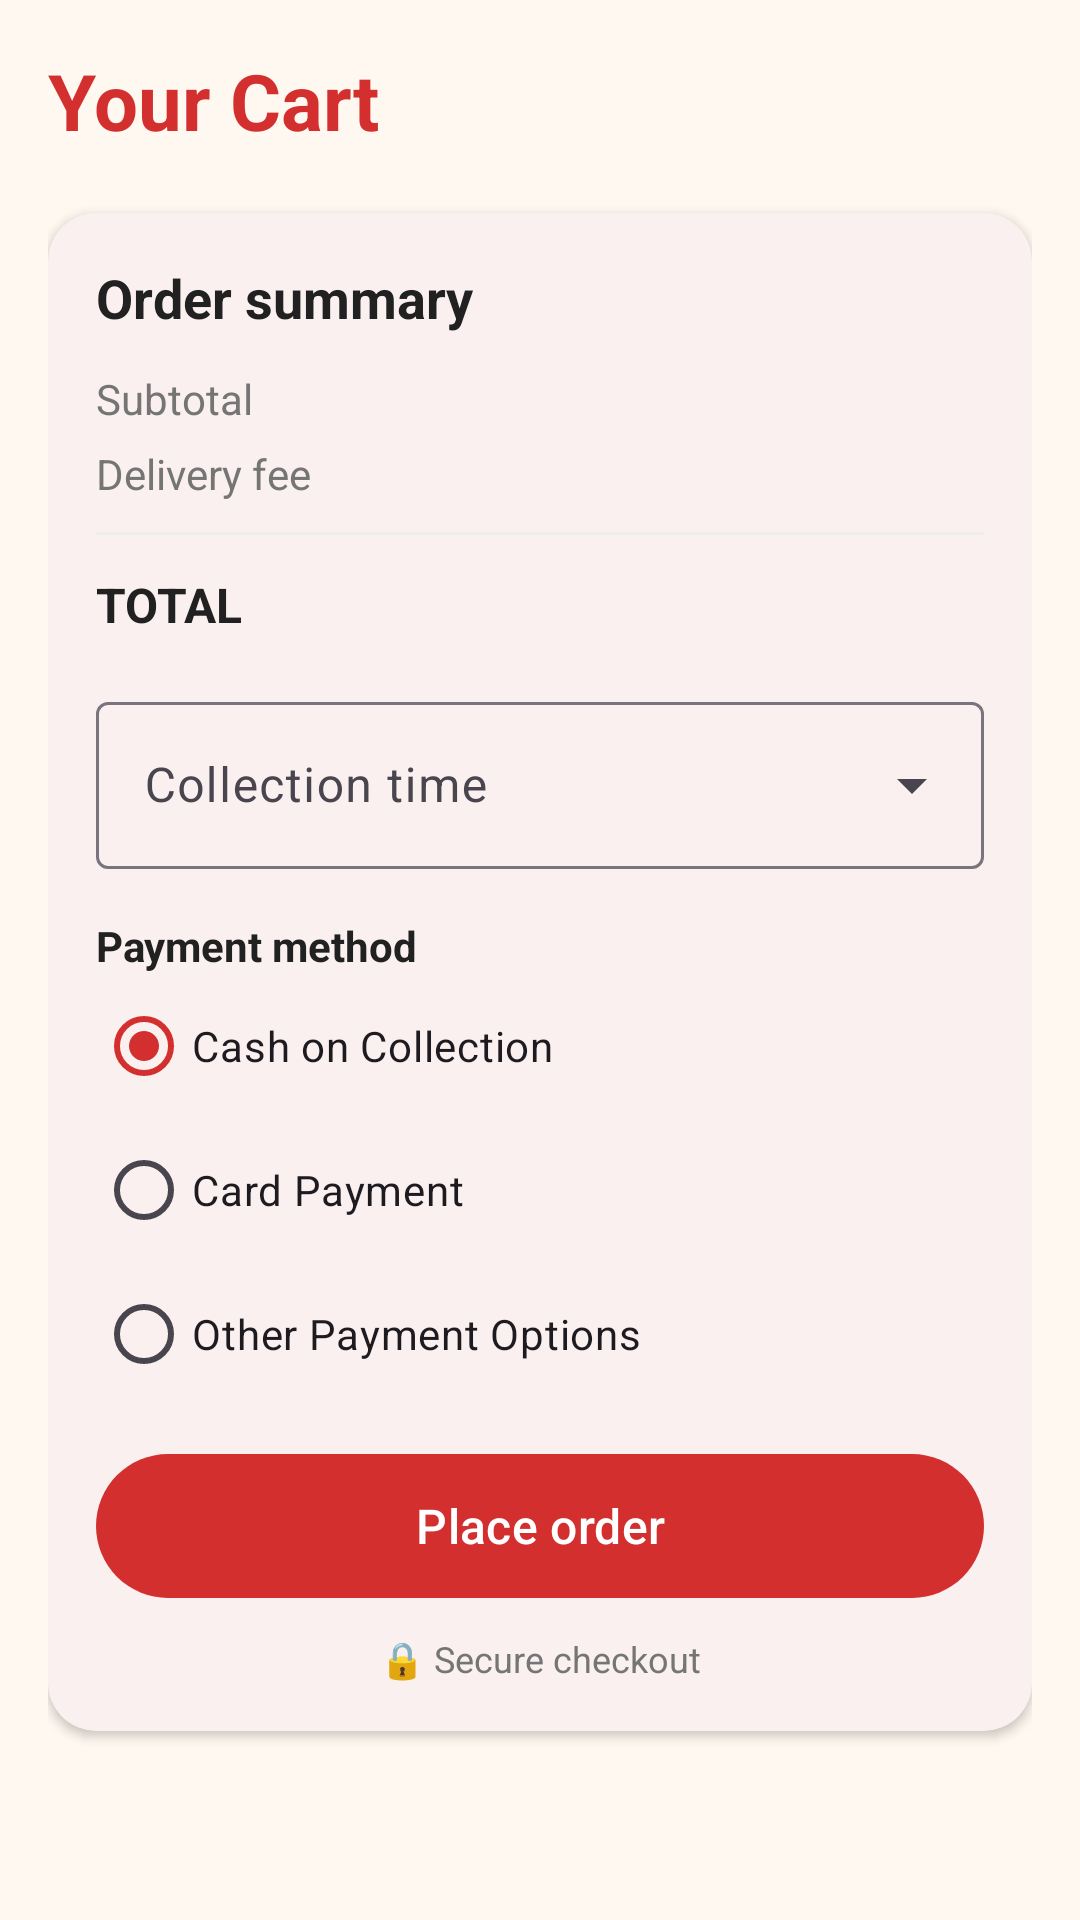

Here is an Android app screen rendered from its layout file. Give the layout XML and the strings, colors and styles it references.
<!-- AndroidManifest.xml: application theme Theme.MonateChickenSteak -->
<!-- res/layout/fragment_cart.xml -->
<?xml version="1.0" encoding="utf-8"?>
<FrameLayout xmlns:android="http://schemas.android.com/apk/res/android"
    xmlns:app="http://schemas.android.com/apk/res-auto"
    android:layout_width="match_parent"
    android:layout_height="match_parent">

    
    <LinearLayout
        android:id="@+id/emptyState"
        android:layout_width="match_parent"
        android:layout_height="match_parent"
        android:gravity="center"
        android:orientation="vertical"
        android:padding="24dp"
        android:visibility="gone">

        <TextView
            android:layout_width="wrap_content"
            android:layout_height="wrap_content"
            android:text="🛒"
            android:textSize="64sp" />

        <TextView
            android:layout_width="wrap_content"
            android:layout_height="wrap_content"
            android:layout_marginTop="12dp"
            android:text="Your cart is empty"
            android:textColor="@color/monate_charcoal"
            android:textSize="20sp"
            android:textStyle="bold" />

        <TextView
            android:layout_width="wrap_content"
            android:layout_height="wrap_content"
            android:layout_marginTop="4dp"
            android:text="Looks like you haven't added anything yet."
            android:textColor="@color/monate_grey"
            android:textSize="14sp" />

        <com.google.android.material.button.MaterialButton
            android:id="@+id/btnBrowse"
            android:layout_width="wrap_content"
            android:layout_height="56dp"
            android:layout_marginTop="20dp"
            android:text="Browse the menu" />
    </LinearLayout>

    
    <androidx.core.widget.NestedScrollView
        android:id="@+id/content"
        android:layout_width="match_parent"
        android:layout_height="match_parent"
        android:fillViewport="true">

        <LinearLayout
            android:layout_width="match_parent"
            android:layout_height="wrap_content"
            android:orientation="vertical"
            android:padding="16dp">

            <TextView
                android:layout_width="wrap_content"
                android:layout_height="wrap_content"
                android:text="Your Cart"
                android:textColor="@color/monate_red"
                android:textSize="26sp"
                android:textStyle="bold" />

            <androidx.recyclerview.widget.RecyclerView
                android:id="@+id/rvCart"
                android:layout_width="match_parent"
                android:layout_height="wrap_content"
                android:layout_marginTop="12dp"
                android:nestedScrollingEnabled="false" />

            <com.google.android.material.card.MaterialCardView
                android:layout_width="match_parent"
                android:layout_height="wrap_content"
                android:layout_marginTop="8dp"
                app:cardCornerRadius="16dp"
                app:cardElevation="2dp"
                app:strokeWidth="0dp">

                <LinearLayout
                    android:layout_width="match_parent"
                    android:layout_height="wrap_content"
                    android:orientation="vertical"
                    android:padding="16dp">

                    <TextView
                        android:layout_width="wrap_content"
                        android:layout_height="wrap_content"
                        android:text="Order summary"
                        android:textColor="@color/monate_charcoal"
                        android:textSize="18sp"
                        android:textStyle="bold" />

                    <LinearLayout
                        android:layout_width="match_parent"
                        android:layout_height="wrap_content"
                        android:layout_marginTop="12dp"
                        android:orientation="horizontal">

                        <TextView
                            android:layout_width="0dp"
                            android:layout_height="wrap_content"
                            android:layout_weight="1"
                            android:text="Subtotal"
                            android:textColor="@color/monate_grey" />

                        <TextView
                            android:id="@+id/tvSubtotal"
                            android:layout_width="wrap_content"
                            android:layout_height="wrap_content"
                            android:textColor="@color/monate_charcoal" />
                    </LinearLayout>

                    <LinearLayout
                        android:layout_width="match_parent"
                        android:layout_height="wrap_content"
                        android:layout_marginTop="6dp"
                        android:orientation="horizontal">

                        <TextView
                            android:layout_width="0dp"
                            android:layout_height="wrap_content"
                            android:layout_weight="1"
                            android:text="Delivery fee"
                            android:textColor="@color/monate_grey" />

                        <TextView
                            android:id="@+id/tvDelivery"
                            android:layout_width="wrap_content"
                            android:layout_height="wrap_content"
                            android:textColor="@color/monate_charcoal" />
                    </LinearLayout>

                    <View
                        android:layout_width="match_parent"
                        android:layout_height="1dp"
                        android:layout_marginTop="10dp"
                        android:layout_marginBottom="10dp"
                        android:background="@color/monate_light_grey" />

                    <LinearLayout
                        android:layout_width="match_parent"
                        android:layout_height="wrap_content"
                        android:orientation="horizontal">

                        <TextView
                            android:layout_width="0dp"
                            android:layout_height="wrap_content"
                            android:layout_weight="1"
                            android:text="TOTAL"
                            android:textColor="@color/monate_charcoal"
                            android:textSize="16sp"
                            android:textStyle="bold" />

                        <TextView
                            android:id="@+id/tvTotal"
                            android:layout_width="wrap_content"
                            android:layout_height="wrap_content"
                            android:textColor="@color/monate_red"
                            android:textSize="18sp"
                            android:textStyle="bold" />
                    </LinearLayout>

                    <com.google.android.material.textfield.TextInputLayout
                        style="@style/Widget.Material3.TextInputLayout.OutlinedBox.ExposedDropdownMenu"
                        android:layout_width="match_parent"
                        android:layout_height="wrap_content"
                        android:layout_marginTop="16dp"
                        android:hint="Collection time">

                        <AutoCompleteTextView
                            android:id="@+id/dropdownTime"
                            android:layout_width="match_parent"
                            android:layout_height="wrap_content"
                            android:inputType="none" />
                    </com.google.android.material.textfield.TextInputLayout>

                    <TextView
                        android:layout_width="wrap_content"
                        android:layout_height="wrap_content"
                        android:layout_marginTop="16dp"
                        android:text="Payment method"
                        android:textColor="@color/monate_charcoal"
                        android:textSize="14sp"
                        android:textStyle="bold" />

                    <RadioGroup
                        android:id="@+id/rgPayment"
                        android:layout_width="match_parent"
                        android:layout_height="wrap_content">

                        <RadioButton
                            android:id="@+id/rbCash"
                            android:layout_width="match_parent"
                            android:layout_height="wrap_content"
                            android:checked="true"
                            android:minHeight="48dp"
                            android:text="Cash on Collection" />

                        <RadioButton
                            android:id="@+id/rbCard"
                            android:layout_width="match_parent"
                            android:layout_height="wrap_content"
                            android:minHeight="48dp"
                            android:text="Card Payment" />

                        <RadioButton
                            android:id="@+id/rbOther"
                            android:layout_width="match_parent"
                            android:layout_height="wrap_content"
                            android:minHeight="48dp"
                            android:text="Other Payment Options" />
                    </RadioGroup>

                    <com.google.android.material.button.MaterialButton
                        android:id="@+id/btnPlaceOrder"
                        android:layout_width="match_parent"
                        android:layout_height="56dp"
                        android:layout_marginTop="12dp"
                        android:text="Place order"
                        android:textSize="16sp" />

                    <TextView
                        android:layout_width="match_parent"
                        android:layout_height="wrap_content"
                        android:layout_marginTop="8dp"
                        android:gravity="center"
                        android:text="🔒 Secure checkout"
                        android:textColor="@color/monate_grey"
                        android:textSize="12sp" />
                </LinearLayout>
            </com.google.android.material.card.MaterialCardView>
        </LinearLayout>
    </androidx.core.widget.NestedScrollView>
</FrameLayout>
<!-- resources referenced by this layout -->
<resources>
  <color name="monate_charcoal">#212121</color>
  <color name="monate_grey">#757575</color>
  <color name="monate_light_grey">#EEEEEE</color>
  <color name="monate_red">#D32F2F</color>
  <style name="Theme.MonateChickenSteak" parent="Theme.Material3.Light.NoActionBar">
          <item name="colorPrimary">@color/monate_red</item>
          <item name="colorOnPrimary">@color/white</item>
          <item name="colorPrimaryContainer">@color/monate_red_dark</item>
          <item name="colorSecondary">@color/monate_orange</item>
          <item name="colorOnSecondary">@color/black</item>
          <item name="android:colorBackground">@color/monate_cream</item>
          <item name="colorSurface">@color/white</item>
          <item name="colorOnSurface">@color/monate_charcoal</item>
          <item name="android:statusBarColor">@color/monate_red_dark</item>
          <item name="android:windowLightStatusBar" tools:targetApi="m">false</item>
      </style>
  <color name="white">#FFFFFF</color>
  <color name="monate_red_dark">#9A0007</color>
  <color name="monate_orange">#FF8F00</color>
  <color name="black">#000000</color>
  <color name="monate_cream">#FFF8F0</color>
</resources>
